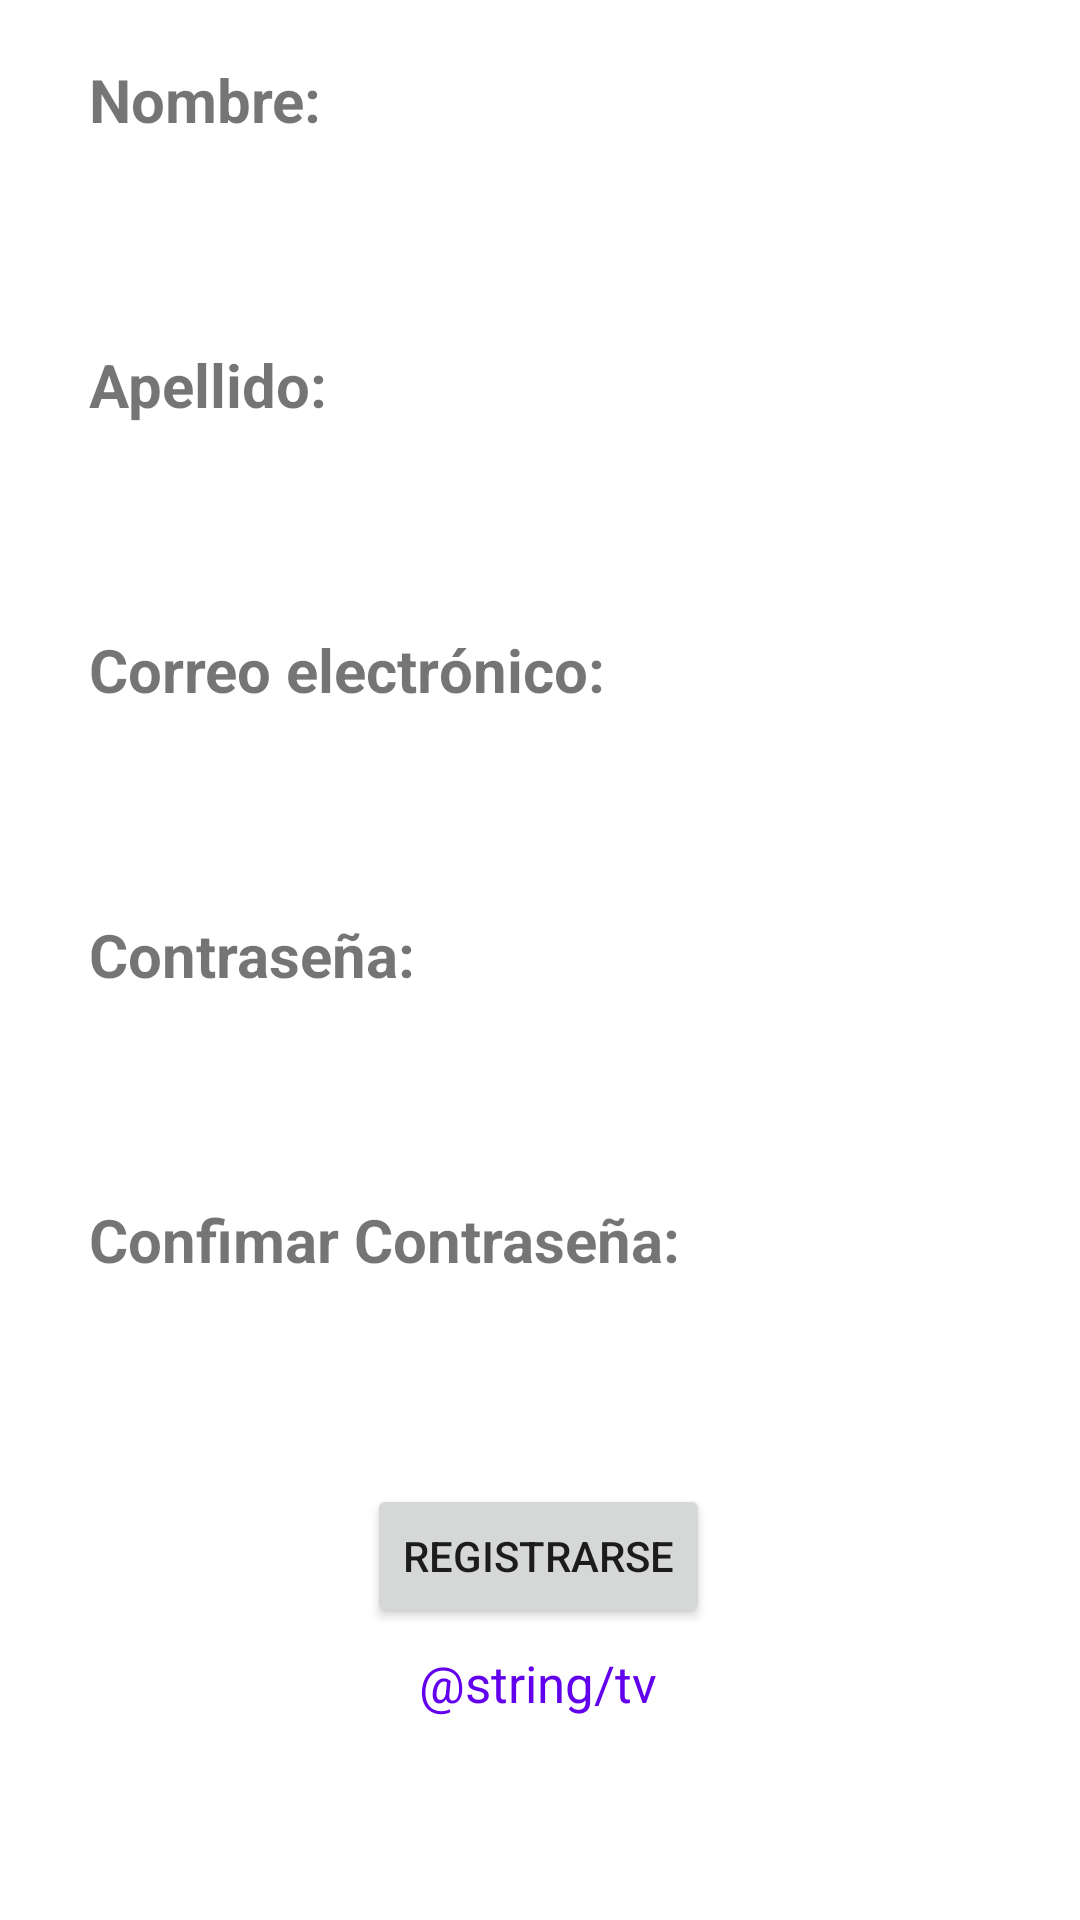

This screen was rendered from an Android layout file. Write that file and the resources it references.
<!-- AndroidManifest.xml: application theme Theme.ProyectoSegundoBimestre_LopezQuijano -->
<!-- res/layout/activity_registrar_usuarios.xml -->
<?xml version="1.0" encoding="utf-8"?>
<androidx.constraintlayout.widget.ConstraintLayout xmlns:android="http://schemas.android.com/apk/res/android"
    xmlns:app="http://schemas.android.com/apk/res-auto"
    xmlns:tools="http://schemas.android.com/tools"
    android:layout_width="match_parent"
    android:layout_height="match_parent"
    tools:context=".RegistrarUsuarios">

    <LinearLayout
        android:layout_width="300dp"
        android:layout_height="590dp"
        android:orientation="vertical"
        app:layout_constraintBottom_toBottomOf="parent"
        app:layout_constraintEnd_toEndOf="parent"
        app:layout_constraintHorizontal_bias="0.495"
        app:layout_constraintStart_toStartOf="parent"
        app:layout_constraintTop_toTopOf="parent"
        app:layout_constraintVertical_bias="0.393">

        <TextView
            android:id="@+id/tv_nombreRegistro"
            android:layout_width="wrap_content"
            android:layout_height="wrap_content"
            android:text="Nombre:"
            android:textSize="20sp"
            android:textStyle="bold" />

        <Space
            android:layout_width="match_parent"
            android:layout_height="10dp" />

        <EditText
            android:id="@+id/et_nombreRegistro"
            android:layout_width="300dp"
            android:layout_height="48dp"
            android:background="@drawable/et_borders"
            android:ems="10"
            android:inputType="textPersonName"
            tools:ignore="SpeakableTextPresentCheck" />

        <Space
            android:layout_width="match_parent"
            android:layout_height="10dp" />

        <TextView
            android:id="@+id/tv_apellidoRegistro"
            android:layout_width="wrap_content"
            android:layout_height="wrap_content"
            android:text="Apellido:"
            android:textSize="20sp"
            android:textStyle="bold" />

        <Space
            android:layout_width="match_parent"
            android:layout_height="10dp" />

        <EditText
            android:id="@+id/et_apellidoRegistro"
            android:layout_width="300dp"
            android:layout_height="48dp"
            android:background="@drawable/et_borders"
            android:ems="10"
            android:inputType="textPersonName"
            tools:ignore="SpeakableTextPresentCheck" />

        <Space
            android:layout_width="match_parent"
            android:layout_height="10dp" />

        <TextView
            android:id="@+id/tv_correoRegistro"
            android:layout_width="wrap_content"
            android:layout_height="wrap_content"
            android:text="Correo electrónico:"
            android:textSize="20sp"
            android:textStyle="bold" />

        <Space
            android:layout_width="match_parent"
            android:layout_height="10dp" />

        <EditText
            android:id="@+id/et_correoRegistro"
            android:layout_width="300dp"
            android:layout_height="48dp"
            android:background="@drawable/et_borders"
            android:ems="10"
            android:inputType="textEmailAddress"
            tools:ignore="SpeakableTextPresentCheck" />

        <Space
            android:layout_width="match_parent"
            android:layout_height="10dp" />

        <TextView
            android:id="@+id/tv_contrasenaRegistro"
            android:layout_width="wrap_content"
            android:layout_height="wrap_content"
            android:text="Contraseña:"
            android:textSize="20sp"
            android:textStyle="bold" />

        <Space
            android:layout_width="match_parent"
            android:layout_height="10dp" />

        <EditText
            android:id="@+id/et_contrasenaRegistro"
            android:layout_width="300dp"
            android:layout_height="48dp"
            android:background="@drawable/et_borders"
            android:ems="10"
            android:inputType="textPassword"
            tools:ignore="SpeakableTextPresentCheck" />

        <Space
            android:layout_width="match_parent"
            android:layout_height="10dp" />

        <TextView
            android:id="@+id/tv_contrasenaConfirmarRegistro"
            android:layout_width="wrap_content"
            android:layout_height="wrap_content"
            android:text="Confimar Contraseña:"
            android:textSize="20sp"
            android:textStyle="bold" />

        <Space
            android:layout_width="match_parent"
            android:layout_height="10dp" />

        <EditText
            android:id="@+id/et_contrasenaConfirmarRegistro"
            android:layout_width="300dp"
            android:layout_height="48dp"
            android:background="@drawable/et_borders"
            android:ems="10"
            android:inputType="textPassword"
            tools:ignore="SpeakableTextPresentCheck" />

        <Space
            android:layout_width="match_parent"
            android:layout_height="10dp" />

        <LinearLayout
            android:layout_width="match_parent"
            android:layout_height="55dp"
            android:orientation="horizontal">

            <Space
                android:layout_width="wrap_content"
                android:layout_height="wrap_content"
                android:layout_weight="1" />

            <Button
                android:id="@+id/btn_registrarseRegistrar"
                android:layout_width="wrap_content"
                android:layout_height="wrap_content"
                android:text="Registrarse" />

            <Space
                android:layout_width="wrap_content"
                android:layout_height="wrap_content"
                android:layout_weight="1" />
        </LinearLayout>

        <LinearLayout
            android:layout_width="match_parent"
            android:layout_height="50dp"
            android:orientation="horizontal">

            <Space
                android:layout_width="wrap_content"
                android:layout_height="wrap_content"
                android:layout_weight="1" />

            <TextView
                android:id="@+id/tv_regresarRegistrar"
                android:layout_width="80dp"
                android:layout_height="25dp"
                android:text="@string/tv_regresar"
                android:textColor="@color/purple_500"
                android:textSize="17sp"
                android:textStyle="normal" />

            <Space
                android:layout_width="wrap_content"
                android:layout_height="wrap_content"
                android:layout_weight="1" />
        </LinearLayout>

    </LinearLayout>
</androidx.constraintlayout.widget.ConstraintLayout>
<!-- resources referenced by this layout -->
<resources>
  <style name="Theme.ProyectoSegundoBimestre_LopezQuijano" parent="Theme.MaterialComponents.DayNight.DarkActionBar">
          
          <item name="colorPrimary">@color/purple_500</item>
          <item name="colorPrimaryVariant">@color/purple_700</item>
          <item name="colorOnPrimary">@color/white</item>
          
          <item name="colorSecondary">@color/teal_200</item>
          <item name="colorSecondaryVariant">@color/teal_700</item>
          <item name="colorOnSecondary">@color/black</item>
          
          <item name="android:statusBarColor" tools:targetApi="l">?attr/colorPrimaryVariant</item>
          
      </style>
  <!-- not gathered from this repository: default colours our renderer supplied (Android Studio template values) -->
  <color name="purple_500">#FF6200EE</color>
  <color name="purple_700">#FF3700B3</color>
  <color name="teal_200">#FF03DAC5</color>
  <color name="teal_700">#FF018786</color>
  <color name="black">#FF000000</color>
  <color name="white">#FFFFFFFF</color>
</resources>
